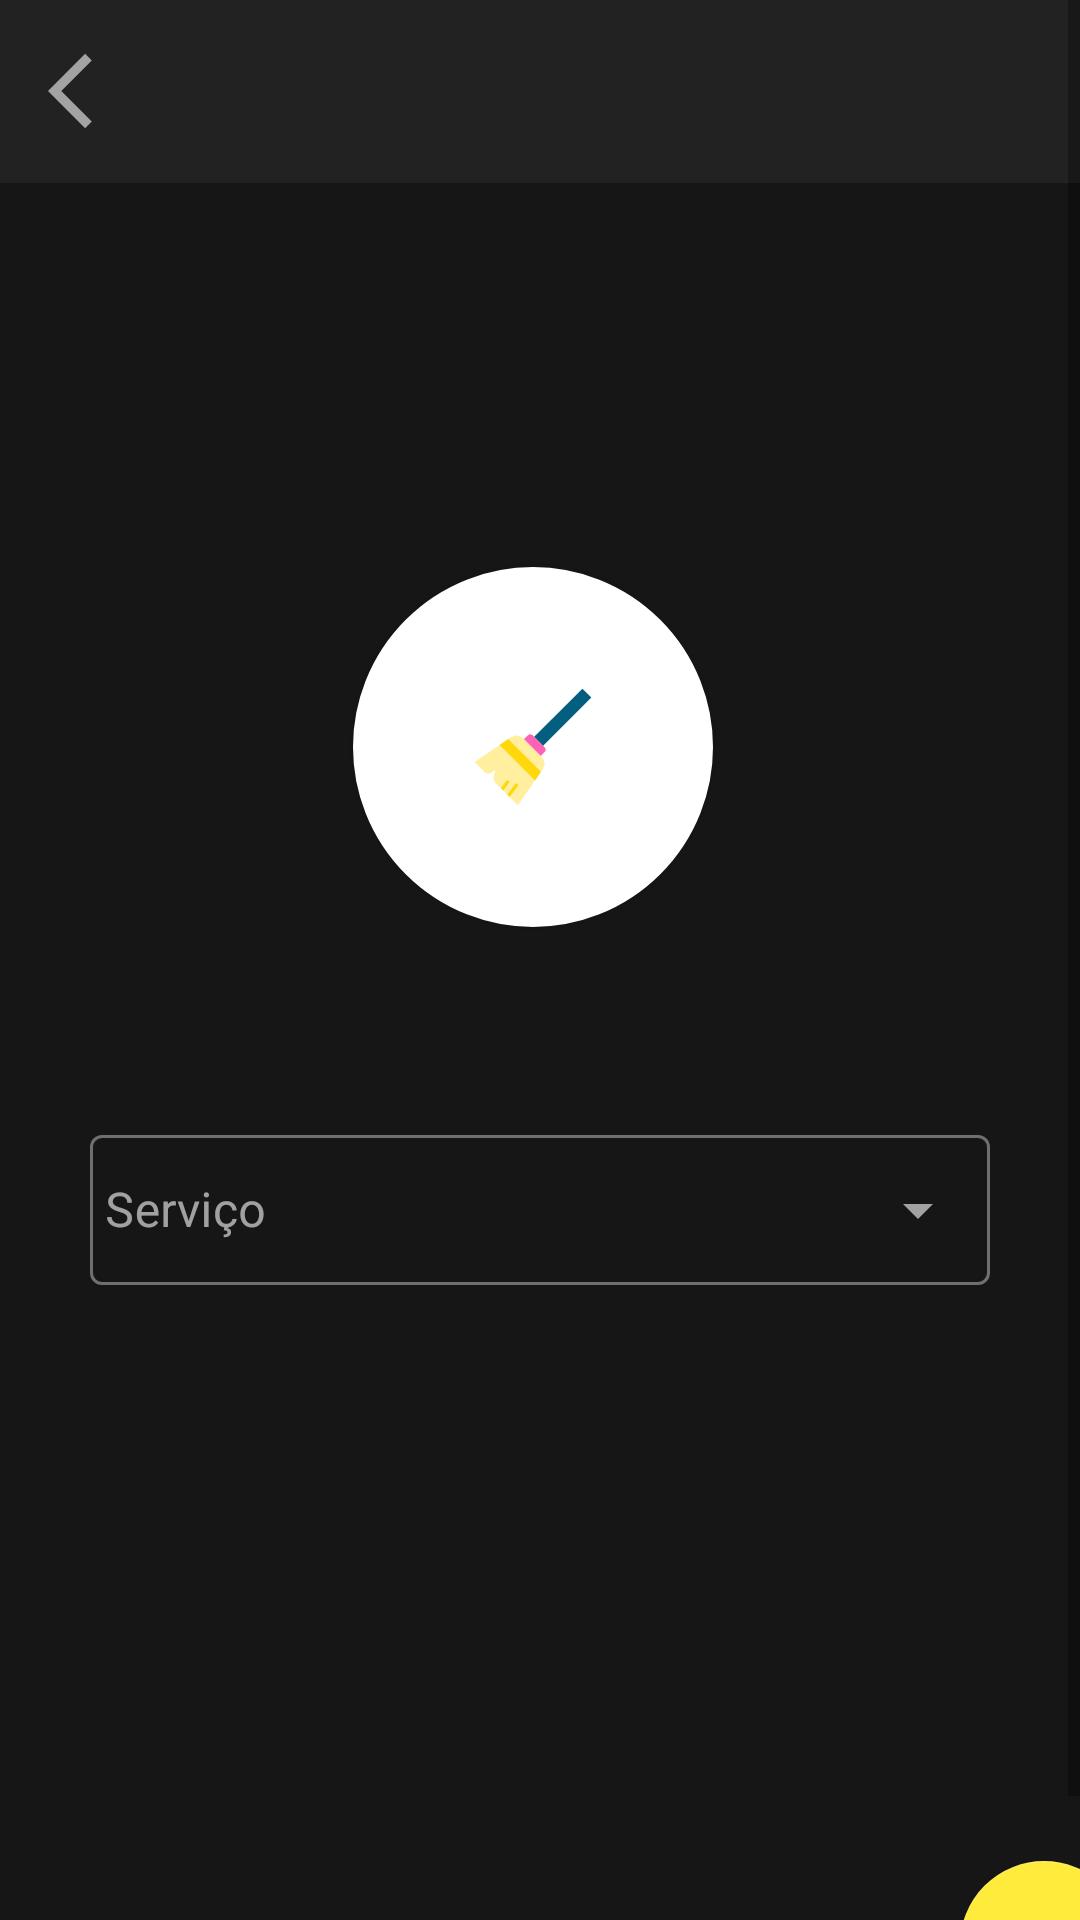

Here is an Android app screen rendered from its layout file. Give the layout XML and the strings, colors and styles it references.
<!-- AndroidManifest.xml: application theme Theme.FPM -->
<!-- res/layout/activity_cadastro_prestador_servico.xml -->
<?xml version="1.0" encoding="utf-8"?>
<androidx.constraintlayout.widget.ConstraintLayout xmlns:android="http://schemas.android.com/apk/res/android"
    xmlns:app="http://schemas.android.com/apk/res-auto"
    xmlns:tools="http://schemas.android.com/tools"
    android:layout_width="match_parent"
    android:layout_height="match_parent"
    android:background="@color/primeirofundopreto"
    tools:context=".activity.CadastroPrestadorServicoActivity">

    <ScrollView
        android:layout_width="match_parent"
        android:layout_height="match_parent"
        app:layout_constraintBottom_toBottomOf="parent"
        app:layout_constraintEnd_toEndOf="parent"
        app:layout_constraintStart_toStartOf="parent"
        app:layout_constraintTop_toTopOf="parent">

        <LinearLayout
            android:layout_width="match_parent"
            android:layout_height="match_parent"
            android:orientation="vertical">

            <include
                android:id="@+id/include"
                layout="@layout/toolbar" />
            <androidx.constraintlayout.widget.ConstraintLayout
                android:id="@+id/constraintLayout"
                android:layout_width="match_parent"
                android:layout_height="match_parent">

                <ImageButton
                    android:id="@+id/image_button_servicos"
                    android:layout_width="120dp"
                    android:layout_height="120dp"
                    android:layout_marginTop="128dp"
                    android:src="@drawable/icone_vassoura"
                    android:background="@drawable/forma_botao_customizado"
                    android:elevation="5dp"
                    app:layout_constraintEnd_toEndOf="parent"
                    app:layout_constraintHorizontal_bias="0.49"
                    app:layout_constraintStart_toStartOf="parent"
                    app:layout_constraintTop_toTopOf="parent" />

                <com.google.android.material.textfield.TextInputLayout
                    android:id="@+id/editServicoLayout"
                    style="@style/Widget.MaterialComponents.TextInputLayout.OutlinedBox.ExposedDropdownMenu"
                    android:layout_width="wrap_content"
                    android:layout_height="wrap_content"
                    android:layout_marginStart="64dp"
                    android:layout_marginTop="64dp"
                    android:layout_marginEnd="64dp"
                    android:layout_marginBottom="256dp"
                    android:theme="@style/ThemeOverlay.MaterialComponents.Dark"
                    app:layout_constraintBottom_toBottomOf="parent"
                    app:layout_constraintEnd_toEndOf="parent"
                    app:layout_constraintStart_toStartOf="parent"
                    app:layout_constraintTop_toBottomOf="@+id/image_button_servicos"
                    app:startIconDrawable="@drawable/icone_servico">

                    <AutoCompleteTextView
                        android:theme="@style/StyledTilEditTextTheme"
                        android:id="@+id/editServ"
                        android:layout_width="300dp"
                        android:layout_height="50dp"
                        android:layout_gravity="center"
                        android:hint="Serviço"
                        android:inputType="none"
                        android:padding="5dp"
                        android:textColor="@color/color_text"
                        android:textColorHint="@color/color_hint" />


                </com.google.android.material.textfield.TextInputLayout>

                <com.google.android.material.floatingactionbutton.FloatingActionButton
                    android:id="@+id/floatingActionButton"
                    android:layout_width="wrap_content"
                    android:layout_height="wrap_content"
                    android:layout_marginStart="346dp"
                    android:layout_marginTop="16dp"
                    android:layout_marginEnd="10dp"
                    android:layout_marginBottom="8dp"
                    android:clickable="true"
                    app:layout_constraintBottom_toBottomOf="parent"
                    app:layout_constraintEnd_toEndOf="parent"
                    app:layout_constraintStart_toStartOf="parent"
                    app:layout_constraintTop_toBottomOf="@+id/editServicoLayout"
                    app:layout_constraintVertical_bias="1.0"
                    app:srcCompat="@drawable/icone_seta_continuar"
                    tools:ignore="VectorDrawableCompat" />
            </androidx.constraintlayout.widget.ConstraintLayout>
        </LinearLayout>

    </ScrollView>

</androidx.constraintlayout.widget.ConstraintLayout>
<!-- res/layout/toolbar.xml (included above) -->
<?xml version="1.0" encoding="utf-8"?>
<FrameLayout xmlns:android="http://schemas.android.com/apk/res/android"
    android:orientation="vertical" android:layout_width="match_parent"
    android:layout_height="wrap_content">

    <androidx.appcompat.widget.Toolbar
        android:id="@+id/toolbarPrincipal"
        android:layout_width="match_parent"
        android:layout_height="61dp"
        android:background="@color/segundofundopreto"
        android:minHeight="56dp"
        android:elevation="5dp">

        <ImageButton
            android:id="@+id/sair_toolbar"
            android:layout_width="30dp"
            android:layout_height="30dp"
            android:background="@color/segundofundopreto"
            android:src="@drawable/icone_voltar"/>
    </androidx.appcompat.widget.Toolbar>


</FrameLayout>
<!-- resources referenced by this layout -->
<resources>
  <color name="color_hint">#a3a3a3</color>
  <color name="color_text">#ffffff</color>
  <color name="primeirofundopreto">#171616</color>
  <color name="segundofundopreto">#232222</color>
  <!-- drawable forma_botao_customizado (drawable) -->
  <?xml version="1.0" encoding="utf-8"?>
  <shape xmlns:android="http://schemas.android.com/apk/res/android"
      android:shape="oval"
      >
      <solid android:color="#ffffff"/>
      <corners android:radius="16dp"/>
      <padding
          android:top="8dp"
          android:bottom="8dp"
          android:left="16dp"
          android:right="16dp"
          />
      <stroke
          android:width="1dp"
          android:color="#ffffff"
          />
  </shape>
  <!-- drawable icone_seta_continuar (drawable) -->
  <vector xmlns:android="http://schemas.android.com/apk/res/android"
      android:width="100dp"
      android:height="100dp"
      android:viewportWidth="24"
      android:viewportHeight="24"
      android:tint="?attr/colorControlNormal">
    <path
        android:fillColor="@android:color/white"
        android:pathData="M12,4l-1.41,1.41L16.17,11H4v2h12.17l-5.58,5.59L12,20l8,-8z"/>
  </vector>
  <!-- drawable icone_vassoura (drawable) -->
  <vector android:height="40dp" android:viewportHeight="128"
      android:viewportWidth="128" android:width="40dp" xmlns:android="http://schemas.android.com/apk/res/android">
      <path android:fillColor="#ffef9e" android:pathData="m74.51,87.57 l-26.62,38.68 -24.02,-24.02a6.885,6.885 0,0 1,-1.78 -6.68l1.92,-7.13 -4.73,3.05a5.538,5.538 0,0 1,-6.91 -0.74l-10.62,-10.62 38.68,-26.62a9.872,9.872 0,0 1,12.75 1.02l20.31,20.31a9.872,9.872 0,0 1,1.02 12.75z"/>
      <path android:fillColor="#ff62b4" android:pathData="m63.971,51.809l12.206,12.206a3.999,3.999 0,0 1,0 5.656l-3.91,3.91a0,0 0,0 1,0 0l-17.862,-17.862a0,0 0,0 1,0 0l3.91,-3.91a3.999,3.999 0,0 1,5.656 0z"/>
      <path android:fillColor="#025f80" android:pathData="m65.302,53.165l51.404,-51.404l9.527,9.527l-51.404,51.404z"/>
      <path android:fillColor="#ffd70d" android:pathData="m28.389,61.781 l37.83,37.83 6.252,-9.087 -34.995,-34.995z"/>
      <path android:fillColor="#ffd70d" android:pathData="m38.24,102.44 l-6.13,8.03 -2.5,-2.5 5.84,-7.66a1.755,1.755 0,1 1,2.79 2.13z"/>
      <path android:fillColor="#ffd70d" android:pathData="m47.66,105.8 l-8.69,11.53 -2.5,-2.5 8.39,-11.14a1.753,1.753 0,0 1,2.8 2.11z"/>
  </vector>
  <!-- drawable icone_voltar (drawable) -->
  <vector android:height="30dp" android:tint="#A3A3A3"
      android:viewportHeight="24" android:viewportWidth="24"
      android:width="30dp" xmlns:android="http://schemas.android.com/apk/res/android">
      <path android:fillColor="@android:color/white" android:pathData="M11.67,3.87L9.9,2.1 0,12l9.9,9.9 1.77,-1.77L3.54,12z"/>
  </vector>
  <style name="StyledTilEditTextTheme">
          <item name="colorControlNormal">#e6ffffff</item> // Cor padrão da linha
          <item name="colorControlActivated">#faffffff</item> // Cor linha e texto quando recebe foco
      </style>
  <style name="Theme.FPM" parent="Theme.MaterialComponents.DayNight.NoActionBar">
          
          <item name="colorPrimary">@color/colorPrimary</item>
          <item name="colorPrimaryDark">@color/colorPrimaryDark</item>
          <item name="colorAccent">@color/colorAccent</item>
          
          <item name="colorSecondary">@color/teal_200</item>
          <item name="colorSecondaryVariant">@color/teal_700</item>
          <item name="colorOnSecondary">@color/black</item>
          
          <item name="android:statusBarColor" tools:targetApi="l">@color/primeirofundopreto</item>
          
      </style>
  <color name="colorPrimary">#FFEB3B</color>
  <color name="colorPrimaryDark">#000000</color>
  <color name="colorAccent">#CFCFCF</color>
  <color name="teal_200">#FFEB3B</color>
  <color name="teal_700">#FF018786</color>
  <color name="black">#FF000000</color>
</resources>
